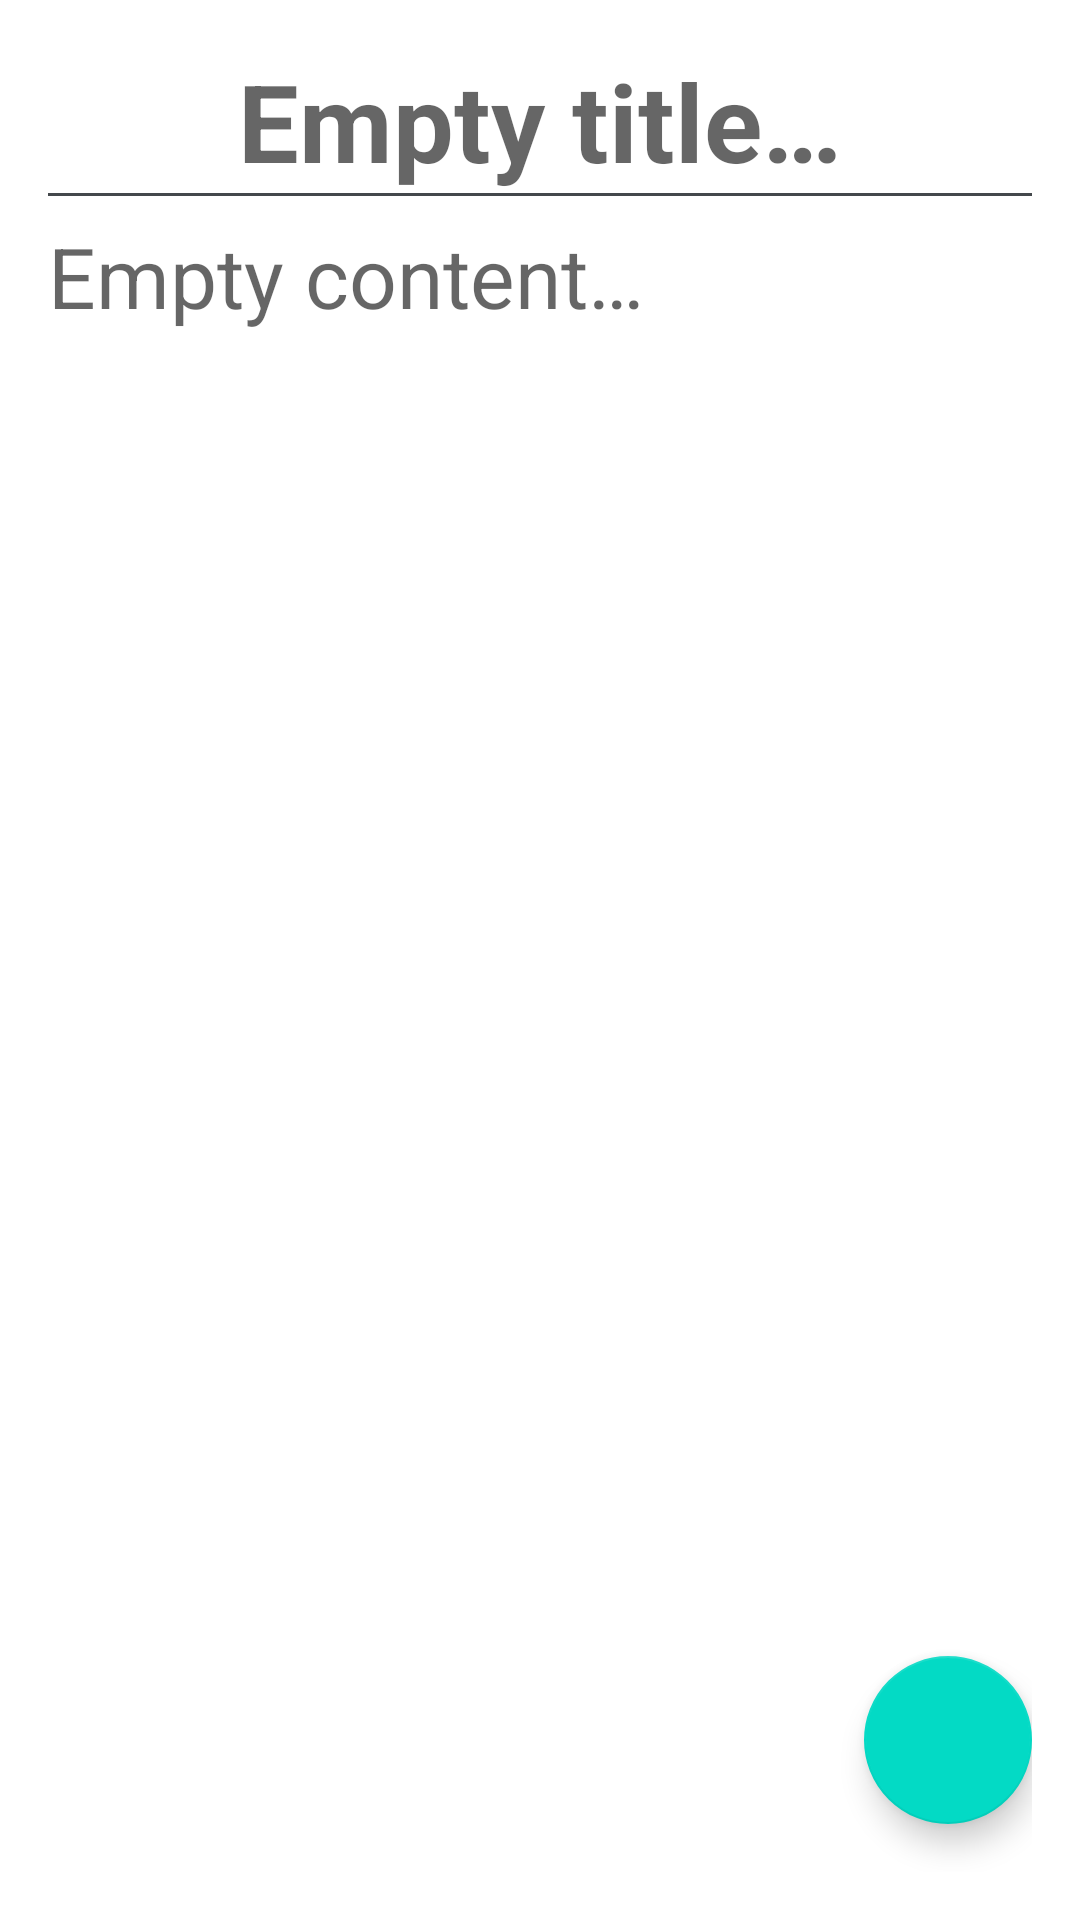

The Android layout XML behind this screen, and the referenced resources:
<!-- AndroidManifest.xml: application theme Theme.Notes -->
<!-- res/layout/fragment_note_edit.xml -->
<?xml version="1.0" encoding="utf-8"?>
<androidx.constraintlayout.widget.ConstraintLayout xmlns:android="http://schemas.android.com/apk/res/android"
    xmlns:app="http://schemas.android.com/apk/res-auto"
    xmlns:tools="http://schemas.android.com/tools"
    android:layout_width="match_parent"
    android:layout_height="match_parent"
    android:padding="@dimen/dp_16">

    <EditText
        android:id="@+id/note_detail_title"
        android:layout_width="wrap_content"
        android:layout_height="wrap_content"
        android:background="@android:color/transparent"
        android:gravity="center_horizontal"
        android:hint="@string/empty_title"
        android:textColor="@color/text_black"
        android:textSize="@dimen/sp_36"
        android:textStyle="bold"
        app:layout_constraintEnd_toEndOf="parent"
        app:layout_constraintStart_toStartOf="parent"
        app:layout_constraintTop_toTopOf="parent" />

    <View
        android:id="@+id/divider"
        android:layout_width="match_parent"
        android:layout_height="@dimen/dp_1"
        android:background="@color/text_black"
        app:layout_constraintStart_toStartOf="parent"
        app:layout_constraintTop_toBottomOf="@id/note_detail_title" />

    <ScrollView
        android:layout_width="match_parent"
        android:layout_height="@dimen/match_constraint"
        android:layout_marginTop="@dimen/dp_8"
        android:layout_marginBottom="@dimen/dp_8"
        app:layout_constraintBottom_toTopOf="@id/note_detail_save_button"
        app:layout_constraintStart_toStartOf="parent"
        app:layout_constraintTop_toBottomOf="@id/divider">

        <EditText
            android:id="@+id/note_detail_content"
            android:layout_width="wrap_content"
            android:layout_height="wrap_content"
            android:background="@android:color/transparent"
            android:hint="@string/empty_content"
            android:textColor="@color/text_black"
            android:textSize="@dimen/sp_28" />

    </ScrollView>

    <TextView
        android:id="@+id/note_detail_timestamp"
        android:layout_width="wrap_content"
        android:layout_height="wrap_content"
        android:layout_marginBottom="@dimen/dp_24"
        android:textColor="@color/text_gray"
        app:layout_constraintBottom_toBottomOf="parent"
        app:layout_constraintStart_toStartOf="parent"
        tools:text="Last update: 18.02.1992 21:25" />

    <com.google.android.material.floatingactionbutton.FloatingActionButton
        android:id="@+id/note_detail_save_button"
        android:layout_width="wrap_content"
        android:layout_height="wrap_content"
        android:layout_marginBottom="@dimen/dp_16"
        android:contentDescription="@string/fab_content_description"
        android:src="@drawable/ic_baseline_save_24"
        app:layout_constraintBottom_toBottomOf="parent"
        app:layout_constraintEnd_toEndOf="parent"
        app:tint="@color/white" />

</androidx.constraintlayout.widget.ConstraintLayout>
<!-- resources referenced by this layout -->
<resources>
  <color name="text_black">#44484C</color>
  <color name="text_gray">#676C71</color>
  <color name="white">#FFFFFFFF</color>
  <dimen name="dp_1">1dp</dimen>
  <dimen name="dp_16">16dp</dimen>
  <dimen name="dp_24">24dp</dimen>
  <dimen name="dp_8">8dp</dimen>
  <dimen name="match_constraint">0dp</dimen>
  <dimen name="sp_28">28sp</dimen>
  <dimen name="sp_36">36sp</dimen>
  <string name="empty_content">Empty content…</string>
  <string name="empty_title">Empty title…</string>
  <string name="fab_content_description">Add Note Fab</string>
  <style name="Theme.Notes" parent="Theme.MaterialComponents.DayNight.DarkActionBar">
          
          <item name="colorPrimary">@color/app_primary_blue</item>
          <item name="colorPrimaryVariant">@color/black</item>
          <item name="colorOnPrimary">@color/white</item>
          
          <item name="colorSecondary">@color/teal_200</item>
          <item name="colorSecondaryVariant">@color/teal_700</item>
          <item name="colorOnSecondary">@color/black</item>
          
          <item name="android:statusBarColor">?attr/colorPrimaryVariant</item>
          
          <item name="android:textColorPrimary">@color/text_black</item>
          <item name="android:textColorSecondary">@color/text_gray</item>
      </style>
  <color name="black">#FF000000</color>
  <color name="teal_200">#FF03DAC5</color>
  <color name="teal_700">#FF018786</color>
</resources>
